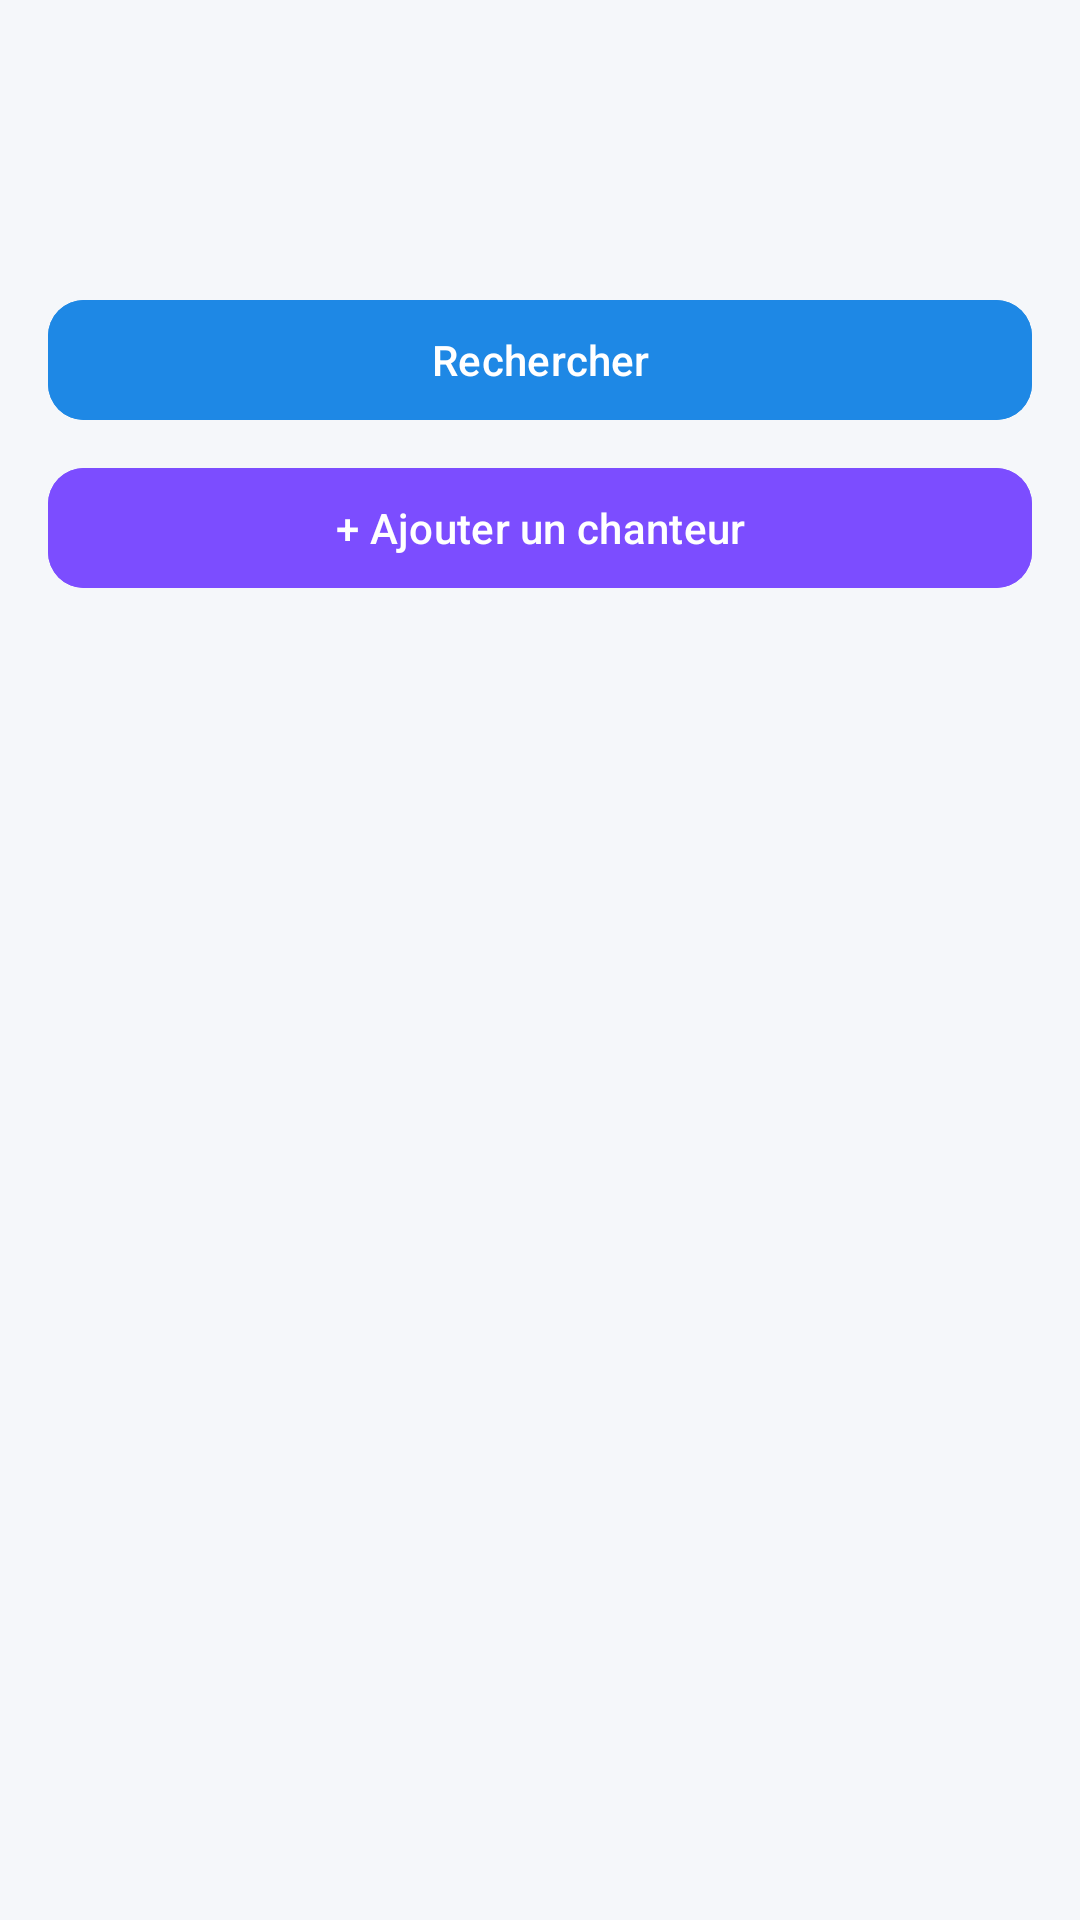

Reconstruct the res/layout file that produces this screen, plus the resources it refers to.
<!-- AndroidManifest.xml: application theme Theme.ChanteurApp -->
<!-- res/layout/activity_main.xml -->
<?xml version="1.0" encoding="utf-8"?>
<LinearLayout xmlns:android="http://schemas.android.com/apk/res/android"
    xmlns:app="http://schemas.android.com/apk/res-auto"
    android:layout_width="match_parent"
    android:layout_height="match_parent"
    android:orientation="vertical"
    android:background="@color/md_theme_background"
    android:padding="16dp">

    <com.google.android.material.appbar.MaterialToolbar
        android:id="@+id/topAppBar"
        android:layout_width="match_parent"
        android:layout_height="?attr/actionBarSize"
        android:backgroundTint="@color/md_theme_surface"
        android:title="@string/app_name"
        android:titleTextColor="@color/md_theme_onSurface"
        app:titleCentered="false" />

    <com.google.android.material.button.MaterialButton
        android:id="@+id/btnRecherche"
        android:layout_width="match_parent"
        android:layout_height="wrap_content"
        android:text="@string/action_search"
        android:layout_marginTop="16dp"
        android:layout_marginBottom="8dp"
        android:backgroundTint="@color/md_theme_primary"
        android:textColor="@color/md_theme_onPrimary"
        app:cornerRadius="12dp" />

    <com.google.android.material.button.MaterialButton
        android:id="@+id/btnAjouter"
        android:layout_width="match_parent"
        android:layout_height="wrap_content"
        android:text="@string/action_add"
        android:layout_marginBottom="16dp"
        android:backgroundTint="@color/md_theme_secondary"
        android:textColor="@color/md_theme_onSecondary"
        app:cornerRadius="12dp" />

    <androidx.recyclerview.widget.RecyclerView
        android:id="@+id/recyclerView"
        android:layout_width="match_parent"
        android:layout_height="0dp"
        android:layout_weight="1"
        android:clipToPadding="false"
        android:paddingBottom="8dp" />

    <TextView
        android:id="@+id/tvVide"
        android:layout_width="match_parent"
        android:layout_height="wrap_content"
        android:text="@string/no_singers"
        android:textAlignment="center"
        android:textColor="@color/md_theme_onSurface"
        android:visibility="gone"
        android:layout_marginTop="40dp"
        android:alpha="0.75"
        android:textSize="16sp" />

</LinearLayout>
<!-- resources referenced by this layout -->
<resources>
  <color name="md_theme_background">#F5F7FA</color>
  <color name="md_theme_onPrimary">#FFFFFF</color>
  <color name="md_theme_onSecondary">#FFFFFF</color>
  <color name="md_theme_onSurface">#1F2937</color>
  <color name="md_theme_primary">#1E88E5</color>
  <color name="md_theme_secondary">#7C4DFF</color>
  <color name="md_theme_surface">#FFFFFF</color>
  <string name="action_add">+ Ajouter un chanteur</string>
  <string name="action_search">Rechercher</string>
  <string name="app_name">ChanteurApp</string>
  <string name="no_singers">Aucun chanteur enregistré.</string>
  <style name="Theme.ChanteurApp" parent="Base.Theme.ChanteurApp" />
  <style name="Base.Theme.ChanteurApp" parent="Theme.Material3.DayNight.NoActionBar">
          <item name="colorPrimary">@color/md_theme_primary</item>
          <item name="colorOnPrimary">@color/md_theme_onPrimary</item>
          <item name="colorSecondary">@color/md_theme_secondary</item>
          <item name="colorOnSecondary">@color/md_theme_onSecondary</item>
          <item name="colorSurface">@color/md_theme_surface</item>
          <item name="colorOnSurface">@color/md_theme_onSurface</item>
          <item name="colorError">@color/error</item>
          <item name="colorOnError">@color/onError</item>
          <item name="android:colorBackground">@color/md_theme_background</item>
          <item name="android:windowBackground">@color/md_theme_background</item>
          <item name="android:statusBarColor">@color/md_theme_primary</item>
          <item name="android:navigationBarColor">@color/md_theme_surface</item>
      </style>
  <color name="error">#D32F2F</color>
  <color name="onError">#FFFFFF</color>
</resources>
